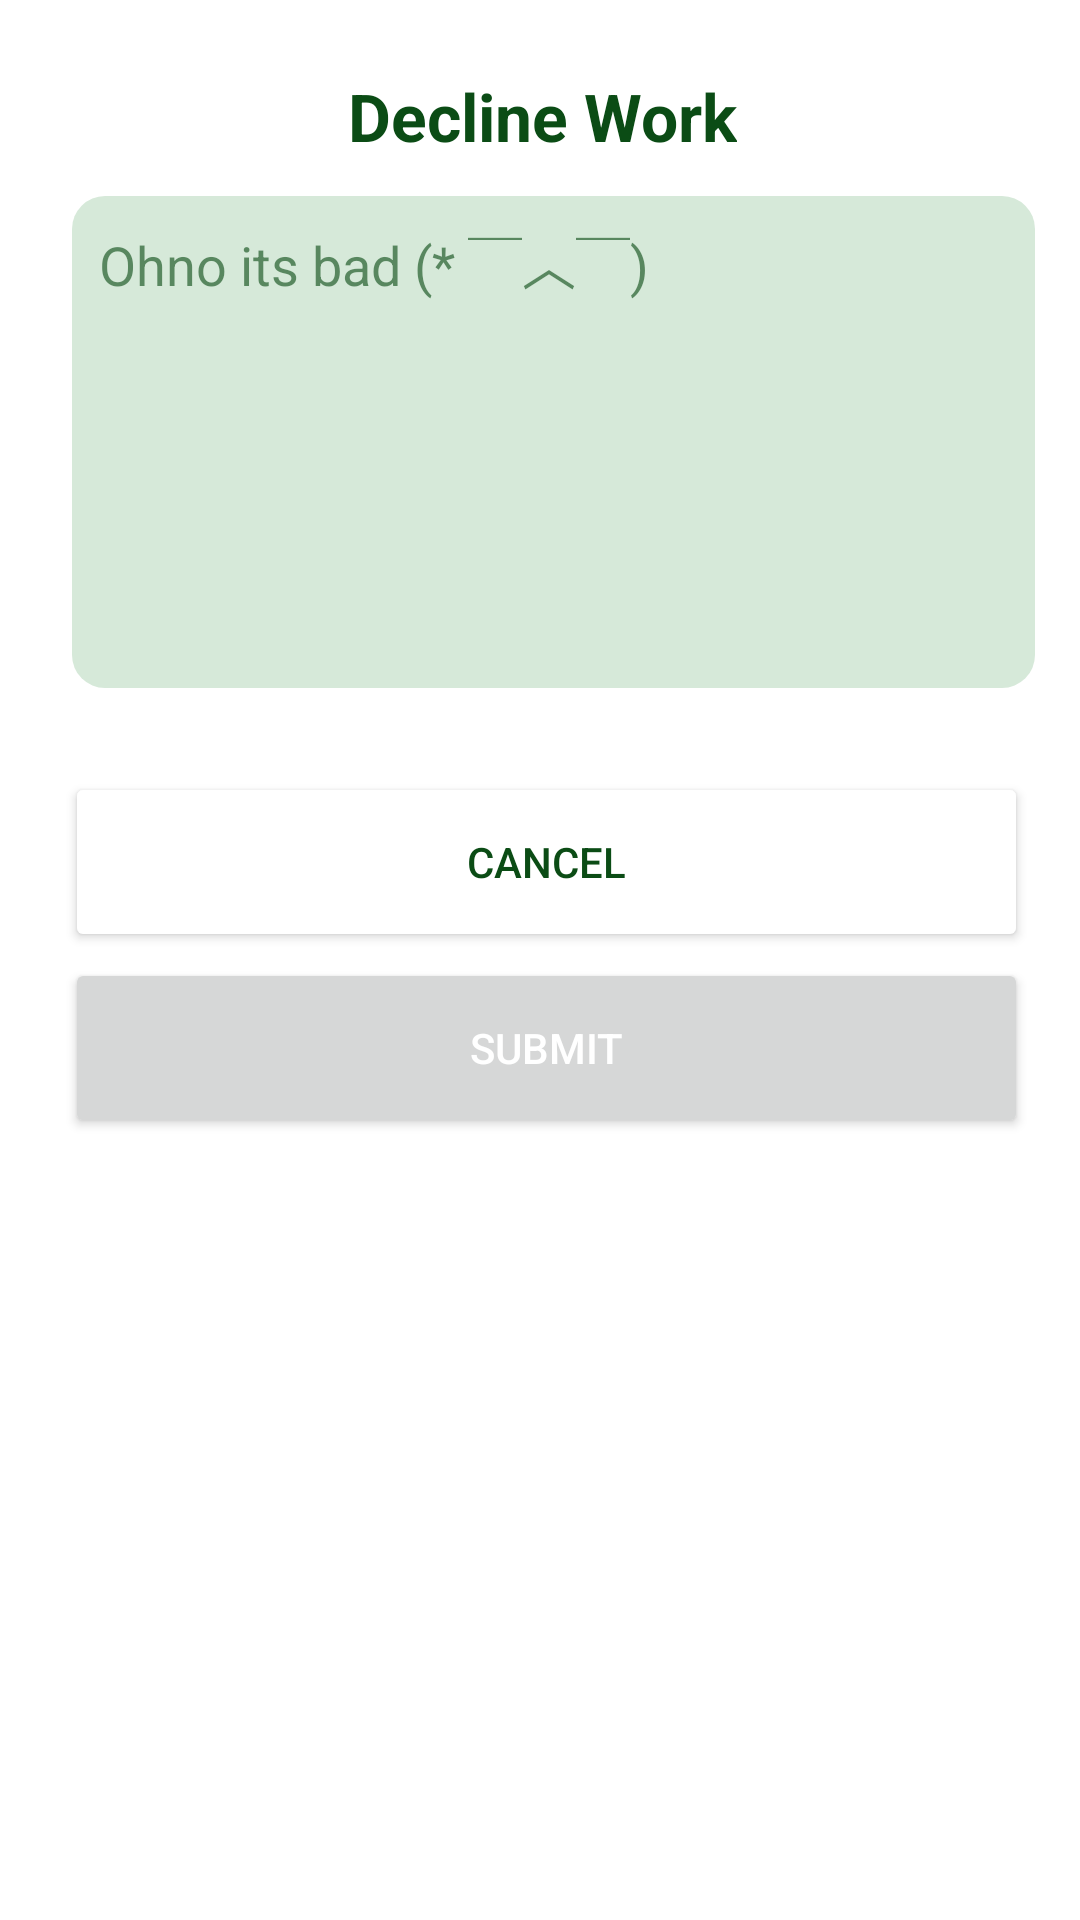

This screen was rendered from an Android layout file. Write that file and the resources it references.
<!-- AndroidManifest.xml: application theme Theme.BeeHive -->
<!-- res/layout/dialog_decline_transaction_sting.xml -->
<?xml version="1.0" encoding="utf-8"?>
<androidx.constraintlayout.widget.ConstraintLayout xmlns:android="http://schemas.android.com/apk/res/android"
    xmlns:app="http://schemas.android.com/apk/res-auto"
    xmlns:tools="http://schemas.android.com/tools"
    android:layout_width="wrap_content"
    android:layout_height="wrap_content"
    android:background="@drawable/background_white_form">

    <TextView
        android:id="@+id/textView51a"
        android:layout_width="wrap_content"
        android:layout_height="wrap_content"
        android:layout_marginStart="116dp"
        android:layout_marginTop="24dp"
        android:text="Decline Work"
        android:textColor="@color/primary"
        android:textSize="22sp"
        android:textStyle="bold"
        app:layout_constraintStart_toStartOf="parent"
        app:layout_constraintTop_toTopOf="parent" />

    <TextView
        android:id="@+id/textView48"
        android:layout_width="64dp"
        android:layout_height="20dp"
        android:layout_marginStart="300dp"
        android:layout_marginTop="24dp"
        android:text=""
        android:textColor="@color/white"
        app:layout_constraintStart_toStartOf="parent"
        app:layout_constraintTop_toTopOf="parent" />

    <Button
        android:id="@+id/btnSubmit"
        android:layout_width="321dp"
        android:layout_height="60dp"
        android:layout_marginTop="2dp"
        android:text="Submit"
        android:textColor="@color/white"
        app:layout_constraintEnd_toEndOf="parent"
        app:layout_constraintHorizontal_bias="0.555"
        app:layout_constraintStart_toStartOf="parent"
        app:layout_constraintTop_toBottomOf="@+id/btnCancel" />

    <TextView
        android:id="@+id/textView49"
        android:layout_width="64dp"
        android:layout_height="20dp"
        android:layout_marginStart="152dp"
        android:layout_marginTop="4dp"
        android:text=""
        android:textColor="@color/white"
        app:layout_constraintStart_toStartOf="parent"
        app:layout_constraintTop_toBottomOf="@+id/btnSubmit" />

    <Button
        android:id="@+id/btnCancel"
        android:layout_width="321dp"
        android:layout_height="60dp"
        android:layout_marginTop="28dp"
        android:backgroundTint="@color/white"
        android:text="Cancel"
        android:textColor="@color/primary"
        app:layout_constraintEnd_toEndOf="parent"
        app:layout_constraintHorizontal_bias="0.555"
        app:layout_constraintStart_toStartOf="parent"
        app:layout_constraintTop_toBottomOf="@+id/txtComplain"
        app:strokeColor="@color/primary"
        app:strokeWidth="1dp" />

    <EditText
        android:id="@+id/txtComplain"
        android:layout_width="321dp"
        android:layout_height="164dp"
        android:layout_marginStart="24dp"
        android:layout_marginTop="12dp"
        android:background="@drawable/rounded_edittext"
        android:ems="10"
        android:gravity="start|top"
        android:hint="Ohno its bad (* ￣︿￣)"
        android:inputType="textMultiLine"
        android:padding="9dp"
        android:textColor="@color/primary"
        android:textColorHint="#A10E4E18"
        app:layout_constraintStart_toStartOf="parent"
        app:layout_constraintTop_toBottomOf="@+id/textView51a" />
</androidx.constraintlayout.widget.ConstraintLayout>
<!-- resources referenced by this layout -->
<resources>
  <color name="primary">#0B4C15</color>
  <color name="white">#FFFFFFFF</color>
  <!-- drawable background_white_form (drawable) -->
  <?xml version="1.0" encoding="utf-8"?>
  <shape xmlns:android="http://schemas.android.com/apk/res/android"
      android:shape="rectangle"
      android:padding="10dp">
  
      <solid android:color="@color/white" />
      <corners
          android:bottomRightRadius="20dp"
          android:bottomLeftRadius="20dp"
          android:topLeftRadius="20dp"
          android:topRightRadius="20dp" />
  </shape>
  <!-- drawable rounded_edittext (drawable) -->
  <?xml version="1.0" encoding="utf-8"?>
  <shape xmlns:android="http://schemas.android.com/apk/res/android"
      android:shape="rectangle"
      android:padding="10dp">
  
      <solid android:color="@color/textboxcolor" />
      <corners
          android:bottomRightRadius="11dp"
          android:bottomLeftRadius="11dp"
          android:topLeftRadius="11dp"
          android:topRightRadius="11dp" />
  </shape>
  <style name="Theme.BeeHive" parent="Theme.MaterialComponents.DayNight.DarkActionBar">
          
          <item name="colorPrimary">@color/primary</item>
          <item name="colorPrimaryVariant">@color/purple_700</item>
          <item name="colorOnPrimary">@color/primary</item>
          
          <item name="colorSecondary">@color/secondary</item>
          <item name="colorSecondaryVariant">@color/teal_700</item>
          <item name="colorOnSecondary">@color/secondary</item>
          <item name="android:textColorPrimary">@color/black</item>
          
          <item name="android:statusBarColor" tools:targetApi="l">?attr/colorPrimaryVariant</item>
          
      </style>
  <color name="textboxcolor">#D6E9D9</color>
  <color name="purple_700">#FF3700B3</color>
  <color name="secondary">#F0BB62</color>
  <color name="teal_700">#FF018786</color>
  <color name="black">#FF000000</color>
</resources>
